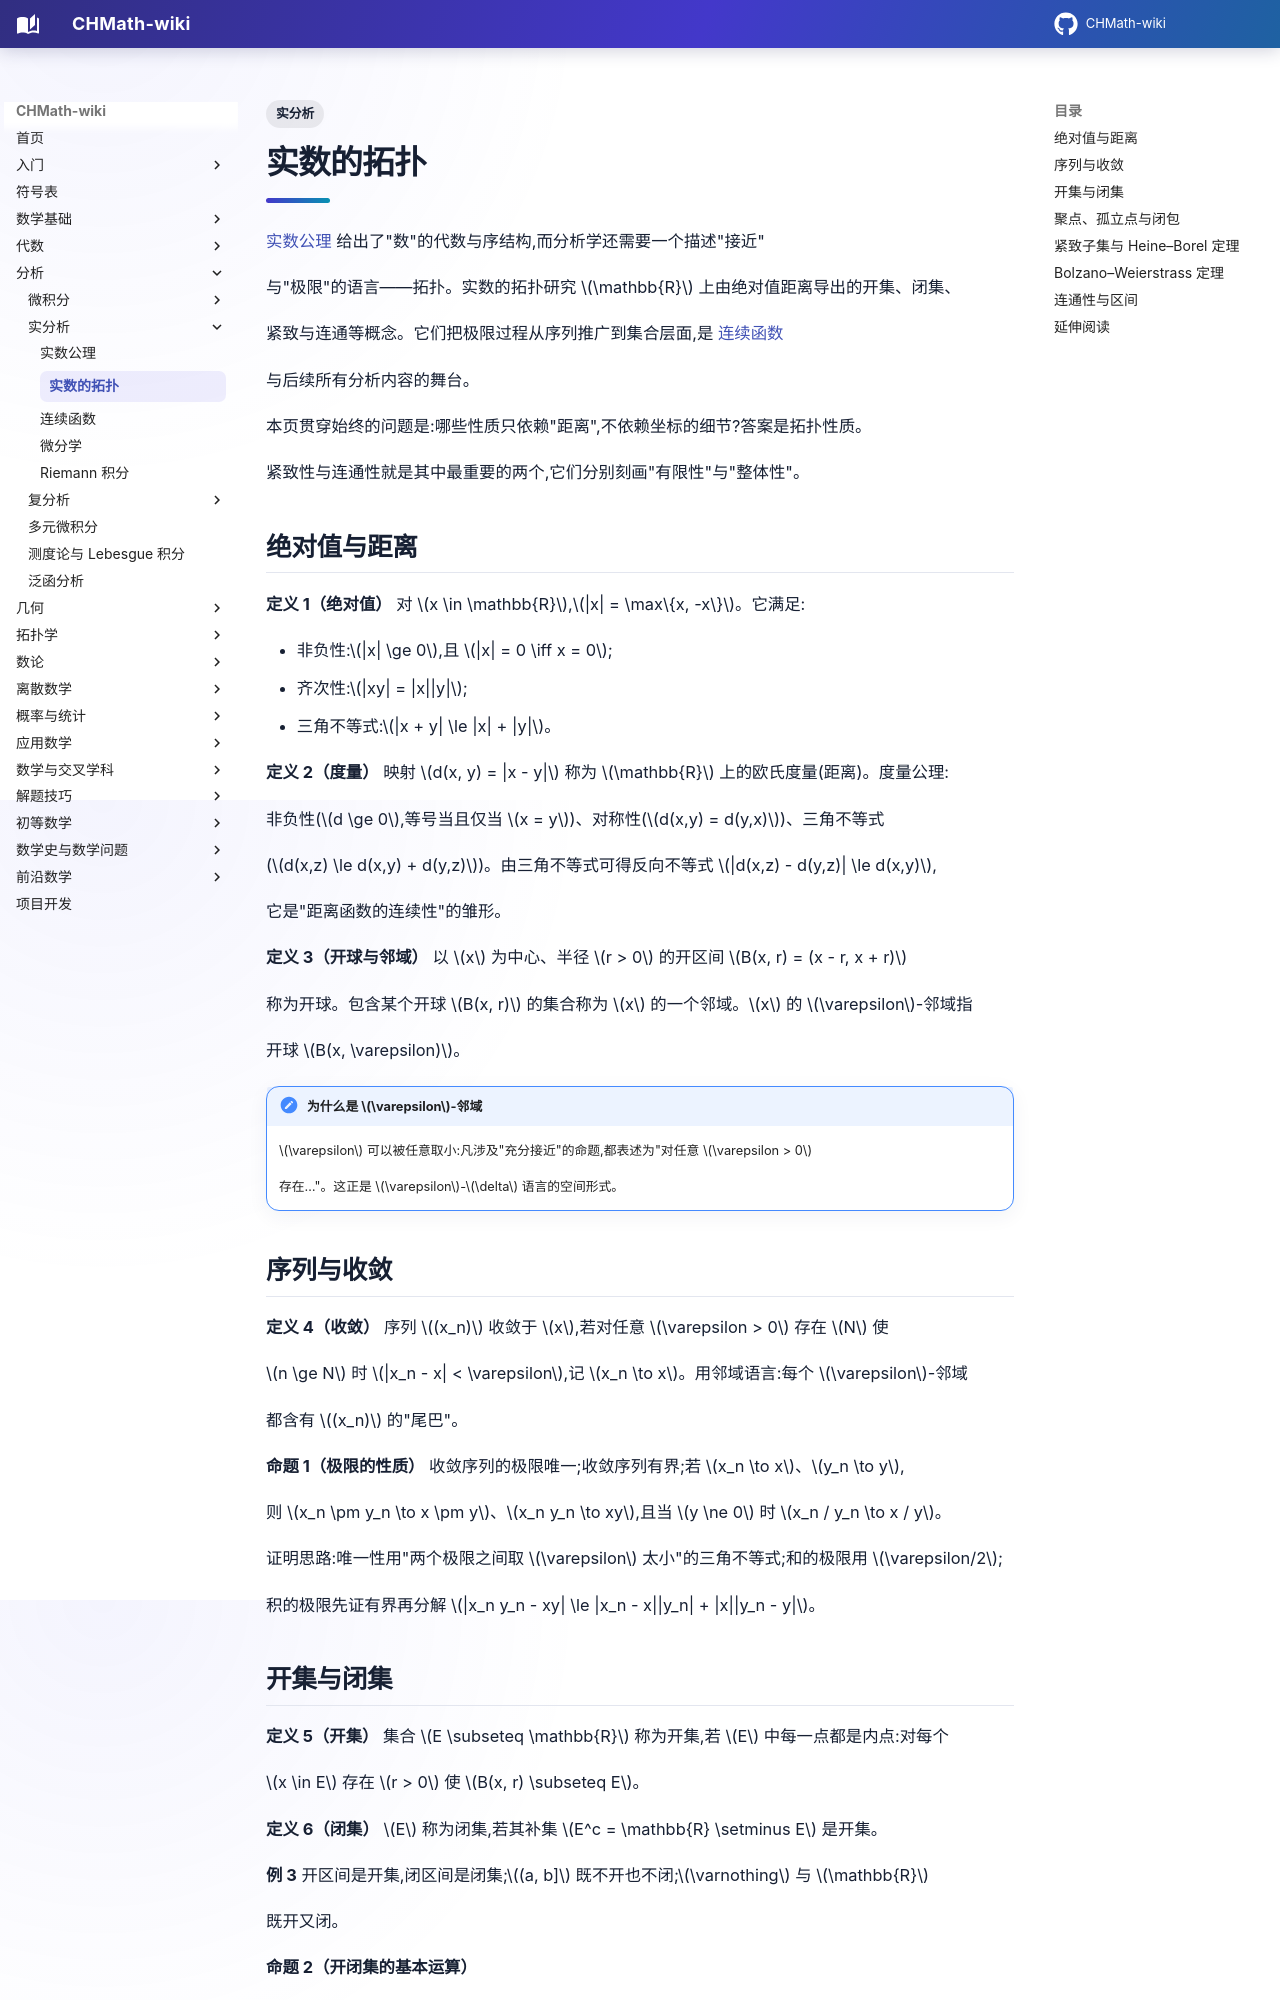

repository: FinParker/CHMath-wiki · page: analysis/real/topology_of_r/index.html · generator: mkdocs

---
title: 实数的拓扑
tags:
  - 实分析
---

# 实数的拓扑

[实数公理](real_numbers.md) 给出了"数"的代数与序结构,而分析学还需要一个描述"接近"

与"极限"的语言——拓扑。实数的拓扑研究 $\mathbb{R}$ 上由绝对值距离导出的开集、闭集、

紧致与连通等概念。它们把极限过程从序列推广到集合层面,是 [连续函数](continuity.md)

与后续所有分析内容的舞台。

本页贯穿始终的问题是:哪些性质只依赖"距离",不依赖坐标的细节?答案是拓扑性质。

紧致性与连通性就是其中最重要的两个,它们分别刻画"有限性"与"整体性"。

## 绝对值与距离

**定义 1（绝对值）** 对 $x \in \mathbb{R}$,$|x| = \max\{x, -x\}$。它满足:

- 非负性:$|x| \ge 0$,且 $|x| = 0 \iff x = 0$;
- 齐次性:$|xy| = |x||y|$;
- 三角不等式:$|x + y| \le |x| + |y|$。

**定义 2（度量）** 映射 $d(x, y) = |x - y|$ 称为 $\mathbb{R}$ 上的欧氏度量(距离)。度量公理:

非负性($d \ge 0$,等号当且仅当 $x = y$)、对称性($d(x,y) = d(y,x)$)、三角不等式

($d(x,z) \le d(x,y) + d(y,z)$)。由三角不等式可得反向不等式 $|d(x,z) - d(y,z)| \le d(x,y)$,

它是"距离函数的连续性"的雏形。

**定义 3（开球与邻域）** 以 $x$ 为中心、半径 $r > 0$ 的开区间 $B(x, r) = (x - r, x + r)$

称为开球。包含某个开球 $B(x, r)$ 的集合称为 $x$ 的一个邻域。$x$ 的 $\varepsilon$-邻域指

开球 $B(x, \varepsilon)$。

!!! note "为什么是 $\varepsilon$-邻域"

    $\varepsilon$ 可以被任意取小:凡涉及"充分接近"的命题,都表述为"对任意 $\varepsilon > 0$

    存在…"。这正是 $\varepsilon$-$\delta$ 语言的空间形式。

## 序列与收敛

**定义 4（收敛）** 序列 $(x_n)$ 收敛于 $x$,若对任意 $\varepsilon > 0$ 存在 $N$ 使

$n \ge N$ 时 $|x_n - x| < \varepsilon$,记 $x_n \to x$。用邻域语言:每个 $\varepsilon$-邻域

都含有 $(x_n)$ 的"尾巴"。

**命题 1（极限的性质）** 收敛序列的极限唯一;收敛序列有界;若 $x_n \to x$、$y_n \to y$,

则 $x_n \pm y_n \to x \pm y$、$x_n y_n \to xy$,且当 $y \ne 0$ 时 $x_n / y_n \to x / y$。

证明思路:唯一性用"两个极限之间取 $\varepsilon$ 太小"的三角不等式;和的极限用 $\varepsilon/2$;

积的极限先证有界再分解 $|x_n y_n - xy| \le |x_n - x||y_n| + |x||y_n - y|$。
